Run: headless pygame with SDL's dummy video driver; simulated clock (each Clock.tick advances the game by its frame time, no real sleeping); random seed 0; keys injected as events and as key.get_pressed() state; mouse plan: one left click at the window centre at the start of phase 2, then a move to the lower-right quarter at the start of phase 3.
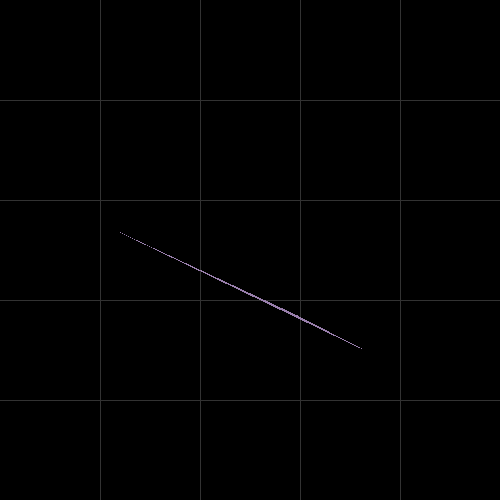
Frame 1 of 4 · flips 1–60 · no input
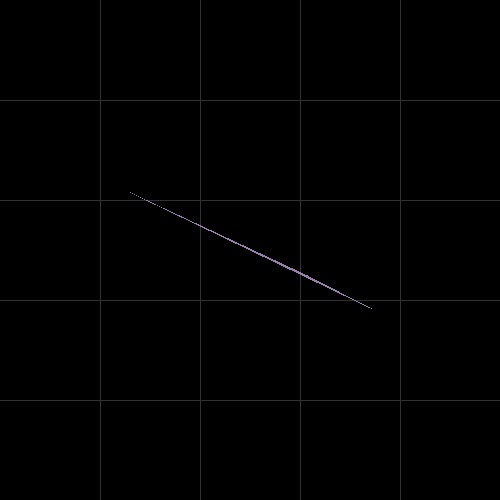
Frame 2 of 4 · flips 61–180 · clicked the window centre · tapped SPACE, RETURN · held RIGHT (→), D
Frame 3 of 4 · flips 181–300 · moved the mouse to the lower-right quarter · held DOWN (↓), S · screen unchanged from frame 2, image omitted
Frame 4 of 4 · flips 301–420 · held LEFT (←), A, UP (↑), W · screen unchanged from frame 3, image omitted

The pygame program that drew these frames:

# modified by Iryna Valeriivna Hrytsenko

# ідея: разом з трикутником утворювати уявний прямокутник, за межами даного трикутника
#  цей прямокутниу має рухатись разом з наявним трикутником

# виконання переміщення фігури за допомогою мишки

import pygame as pg
import time
import random as rnd
import math 

maxx = 500
maxy = 500
mouseButtonPressed = False

a = (rnd.randint(100,maxx-100), rnd.randint(100,maxx-100)) 
b = (rnd.randint(100,maxx-100), rnd.randint(100,maxx-100)) 
c = (rnd.randint(100,maxx-100), rnd.randint(100,maxx-100)) 
li = []
li.append(a)
li.append(b)
li.append(c)
print(li)
x = min(a[0], b[0], c[0])
y = min(a[1], b[1], c[1])
w = max(a[0], b[0], c[0])-x
h = max(a[1], b[1], c[1])-y
rcolor = (rnd.randint(50,200),rnd.randint(50,200),rnd.randint(50,200))
rect = pg.Rect(x,y,w,h)





# ініціалізація графіки
def initGraphics(title):
    pg.init()
    bits = 32
    surface = pg.display.set_mode((maxx,maxy),0,bits)
    surface.fill((0,0,0))
    grid(surface)
    pg.event.clear()
    pg.event.set_allowed([ pg.KEYUP, pg.MOUSEBUTTONUP, 
        pg.MOUSEBUTTONDOWN, pg.MOUSEMOTION])
    pg.display.set_caption(title)
    pg.display.update()
    return surface

# визначення, чи знаходиться точка з координатами (x,y)
# у прямокутнику, заданому у змінній rect
# повертається функцією True чи False
def sqr_pol(a, b, c):
    side_a = math.sqrt(float((b[0]-c[0])**2 + (b[1]-c[1])**2))
    side_b = math.sqrt(float((a[0]-c[0])**2 + (a[1]-c[1])**2))
    side_c = math.sqrt(float((a[0]-b[0])**2 + (a[1]-b[1])**2))
    print(side_a, side_b, side_c)
    p = float((side_a+side_b+side_c)/2)
    s = math.sqrt(float(p*abs(p-side_a)*abs(p-side_b)*abs(p-side_c)))
    return s
    
def inRectangle(x,y):
    global rect
    global a, b, c
    h =[]
    h.append(x)
    h.append(y)
    h = tuple(h)
    print(h)
    if x >= rect[0] and x <= rect[0]+rect[2] and \
                y >= rect[1] and y <= rect[1]+rect[3]:
        sa = sqr_pol(h, a, b)
        sb = sqr_pol(h, b, c)
        sc = sqr_pol(h, a, c)
        sh = sqr_pol(a, b, c)
        print("4 площі ", sa, sb, sc, sh, sep="\n")
        dif = sa + sb + sc - sh
        print("dif", dif)
        if dif < 10 and dif > -10:
            return True
        



# основний цикл програми
def waiting( surface ):
    global mouseButtonPressed
    global xMouseOld
    global yMouseOld
    global a, b, c
    while True:
        event = pg.event.wait()
        print(event)
        # if space
        if (event.type == pg.KEYUP) and (event.key == 32):
                # зберігаємо попередні координати квадрата
                save_cur_pos = []
                save_cur_pos.append(rect[0])
                save_cur_pos.append(rect[1])
                print(save_cur_pos)
                # переміщуємо квадрат в центр
                rect.left = maxx//2 - rect.width//2
                rect.top = maxy//2 - rect.height//2
                # визначаємо вектор переміщення
                mov_vect = [rect[0]-save_cur_pos[0], rect[1]-save_cur_pos[1]]
                print(mov_vect)
                # змінюємо координати трикутника на mov_vect
                a = (a[0]+mov_vect[0], a[1]+mov_vect[1])
                b = (b[0]+mov_vect[0], b[1]+mov_vect[1])
                c = (c[0]+mov_vect[0], c[1]+mov_vect[1])
                # малюємо
                surface.fill((0,0,0))
                surface.blit(surfaceReserve,(0,0))
                # pg.draw.rect(surface,(255, 255, 255),rect,width=0)
                pg.draw.polygon(surface,rcolor,(a, b, c))
                pg.display.update()
        # якщо відпущено "escape"
        if (event.type == pg.KEYUP) and (event.key == 27):
            # вихід з програми
            pg.quit()
            exit(0)
        # якщо відпущено кнопку мишки
        elif (event.type == pg.MOUSEBUTTONUP):
            mouseButtonPressed = False
        # якщо переміщено мишку
        elif (event.type == pg.MOUSEMOTION):
            # print(event)
            # якщо при переміщенні не була натиснутою
            # кнопка мишки
            if not mouseButtonPressed:
                # переходимо на обробку нової події
                continue
            # при переміщенні мишки кнопка була натиснута
            x,y = event.pos
            # якщо курсор мишки знаходився у прямокутнику
            if inRectangle(x,y):
                # визначаємо зміщення курсора мишки
                dx = x - xMouseOld
                dy = y - yMouseOld
                # зберігаємо старі значення позиції курсора
                xMouseOld,yMouseOld = x,y
                # зміщуємо прямокутник на зміщення курсора
                # мишки
                rect.left += dx
                rect.top += dy
                # змінюємо координати трикутника на dx
                a = (a[0]+dx, a[1]+dy)
                b = (b[0]+dx, b[1]+dy)
                c = (c[0]+dx, c[1]+dy)
                # перерисовуємо прямокутник та трикутник
                surface.fill((0,0,0))
                surface.blit(surfaceReserve,(0,0))
                # pg.draw.rect(surface,(255, 255, 255),rect,width=0)
                pg.draw.polygon(surface,rcolor,(a, b, c))
                pg.display.update()
        # якщо натиснуто кнопку мишки
        elif (event.type == pg.MOUSEBUTTONDOWN):
            mouseButtonPressed = True
            xMouseOld,yMouseOld = event.pos

# рисування сітки у вікні
def grid(surface):
    for i in range(100,maxx,100):
        pg.draw.line(surface,(50,50,50),(i,0),(i,maxy))
    for i in range(100,maxy,100):
        pg.draw.line(surface,(50,50,50),(0,i),(maxx,i))

# відображуємо вікно
surface = initGraphics( "Mouse motion" )
pg.display.update()
# зберігаємо поверхню для швидкої очистки вікна
surfaceReserve = surface.copy()
# рисуємо трикутник
# pg.draw.rect(surface,(255, 255, 255),rect,width=0)
pg.draw.polygon(surface,rcolor,(a, b, c))
pg.display.update()




# переходимо до основного циклу програми
waiting( surface )

# ToDo:
# модифікуйте програму, щоб переміщувався не прямокутник,
# а зафарбований трикутник, координати та колір якого
# визначаються випадковим чином при запуску програми
